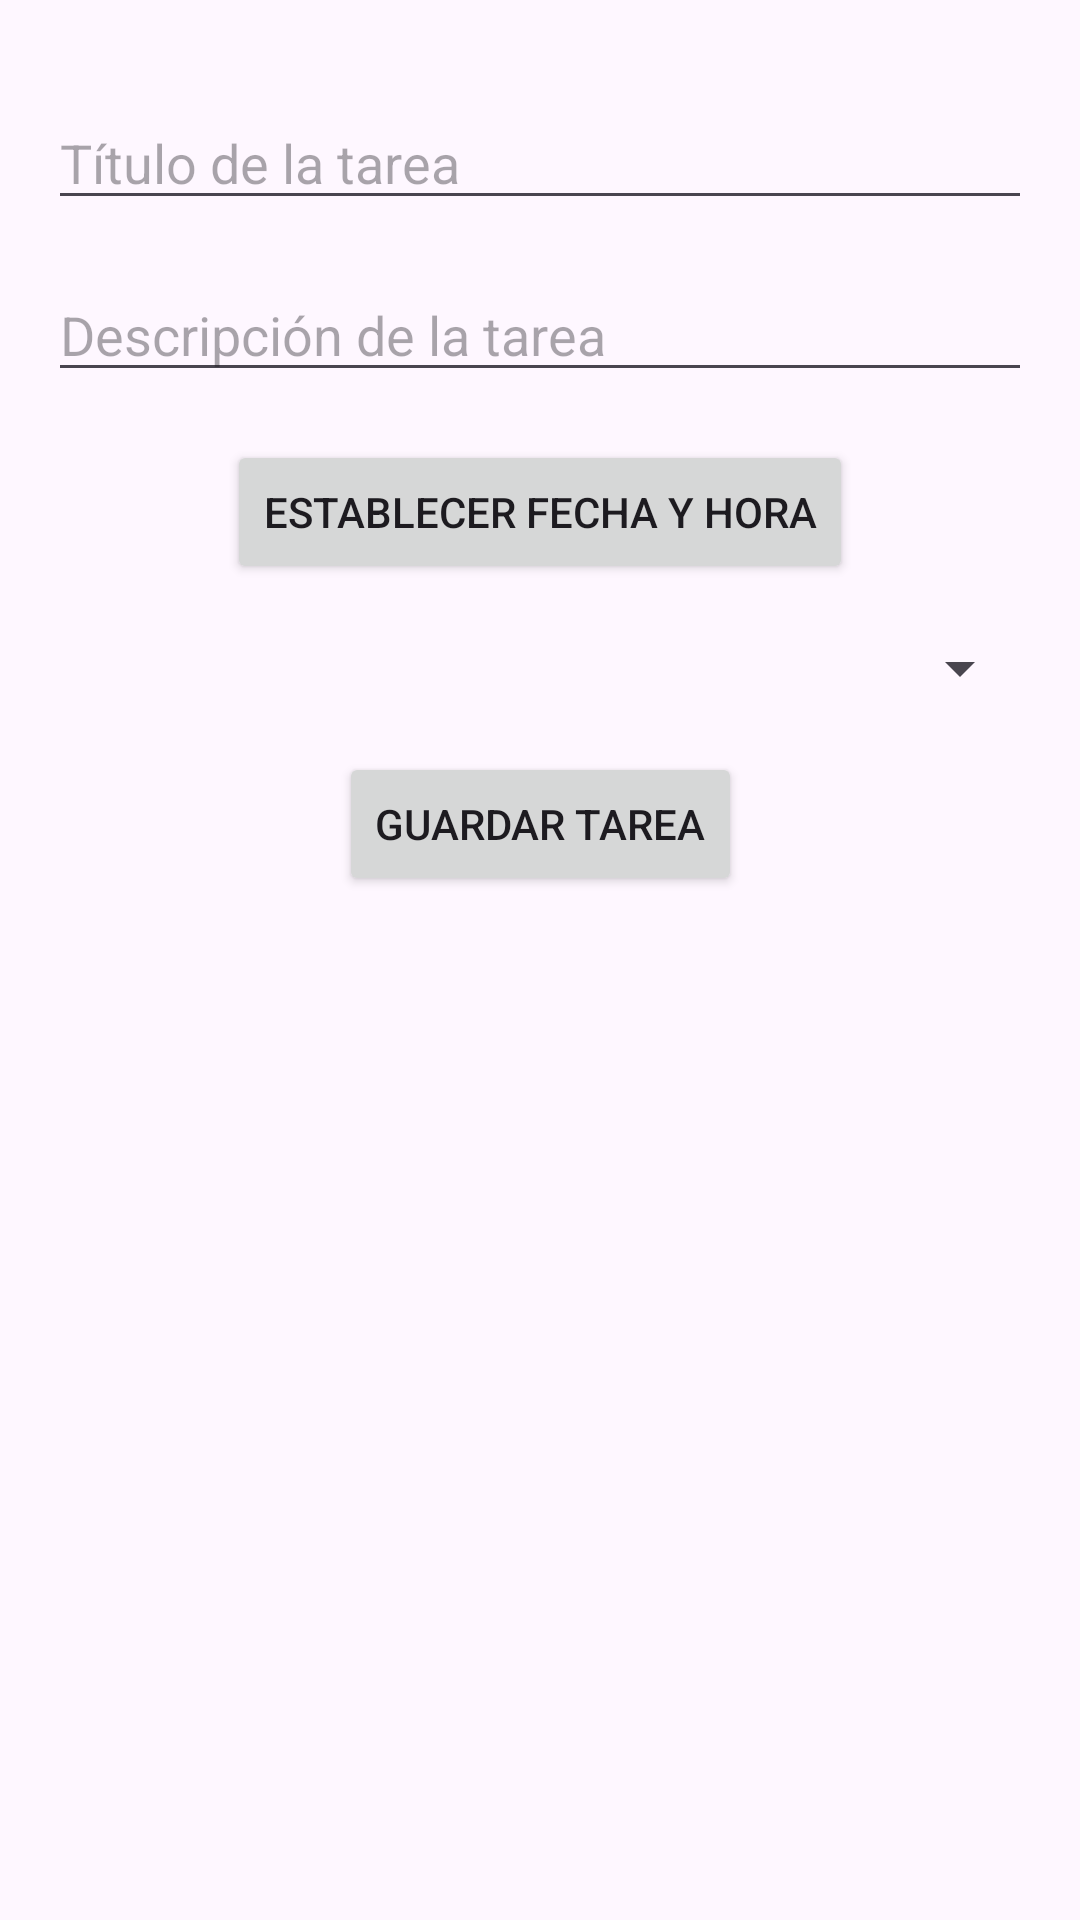

Produce the Android XML layout that renders to this screen, including the resource entries it uses.
<!-- AndroidManifest.xml: application theme Theme.Lab5_20185910 -->
<!-- res/layout/activity_add_edit_task.xml -->
<?xml version="1.0" encoding="utf-8"?>
<androidx.constraintlayout.widget.ConstraintLayout
    xmlns:android="http://schemas.android.com/apk/res/android"
    xmlns:app="http://schemas.android.com/apk/res-auto"
    xmlns:tools="http://schemas.android.com/tools"
    android:layout_width="match_parent"
    android:layout_height="match_parent"
    android:padding="16dp"
    tools:context=".AddEditTaskActivity">

    <EditText
        android:id="@+id/editTextTitle"
        android:layout_width="0dp"
        android:layout_height="wrap_content"
        android:hint="Título de la tarea"
        android:inputType="text"
        app:layout_constraintTop_toTopOf="parent"
        app:layout_constraintStart_toStartOf="parent"
        app:layout_constraintEnd_toEndOf="parent"
        app:layout_constraintHorizontal_bias="0.5"
        android:layout_marginTop="16dp"/>

    <EditText
        android:id="@+id/editTextDescription"
        android:layout_width="0dp"
        android:layout_height="wrap_content"
        android:hint="Descripción de la tarea"
        android:inputType="textMultiLine"
        app:layout_constraintTop_toBottomOf="@+id/editTextTitle"
        app:layout_constraintStart_toStartOf="parent"
        app:layout_constraintEnd_toEndOf="parent"
        app:layout_constraintHorizontal_bias="0.5"
        android:layout_marginTop="16dp"/>

    <Button
        android:id="@+id/buttonSetDateTime"
        android:layout_width="wrap_content"
        android:layout_height="wrap_content"
        android:text="Establecer fecha y hora"
        app:layout_constraintTop_toBottomOf="@+id/editTextDescription"
        app:layout_constraintStart_toStartOf="parent"
        app:layout_constraintEnd_toEndOf="parent"
        app:layout_constraintHorizontal_bias="0.5"
        android:layout_marginTop="16dp"/>

    <Spinner
        android:id="@+id/spinnerImportance"
        android:layout_width="0dp"
        android:layout_height="wrap_content"
        app:layout_constraintTop_toBottomOf="@+id/buttonSetDateTime"
        app:layout_constraintStart_toStartOf="parent"
        app:layout_constraintEnd_toEndOf="parent"
        android:layout_marginTop="16dp"/>

    <Button
        android:id="@+id/buttonSaveTask"
        android:layout_width="wrap_content"
        android:layout_height="wrap_content"
        android:text="Guardar tarea"
        app:layout_constraintTop_toBottomOf="@+id/spinnerImportance"
        app:layout_constraintStart_toStartOf="parent"
        app:layout_constraintEnd_toEndOf="parent"
        app:layout_constraintHorizontal_bias="0.5"
        android:layout_marginTop="16dp"/>
</androidx.constraintlayout.widget.ConstraintLayout>
<!-- resources referenced by this layout -->
<resources>
  <style name="Theme.Lab5_20185910" parent="Base.Theme.Lab5_20185910" />
  <style name="Base.Theme.Lab5_20185910" parent="Theme.Material3.DayNight.NoActionBar">
          
          
      </style>
</resources>
